Labelled photos from "data", an image-classification folder in alba-k/coffee-roast-classifier. The possible labels are: claro, medio, medio oscuro, nada otro, oscuro, quemado, verde.

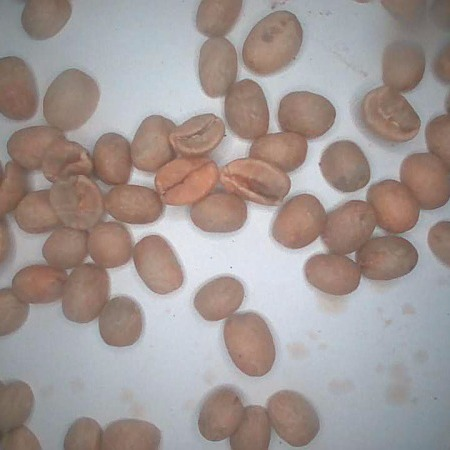
Label: verde

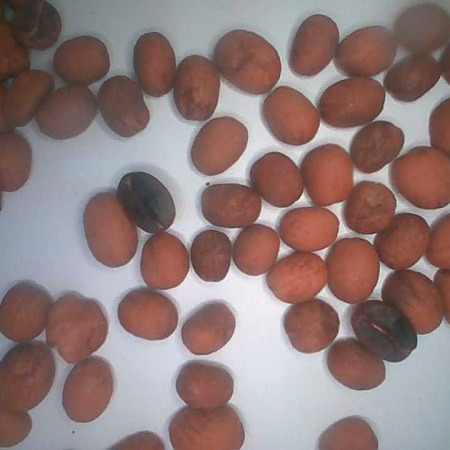
Label: medio

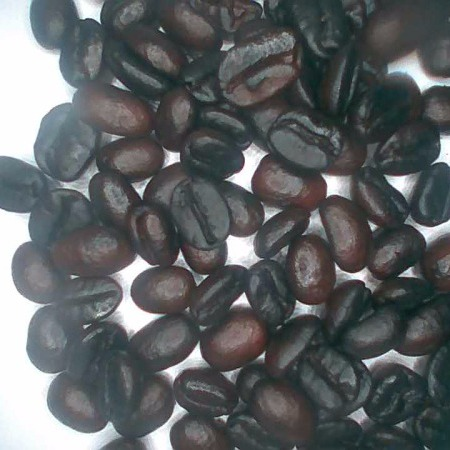
Label: oscuro

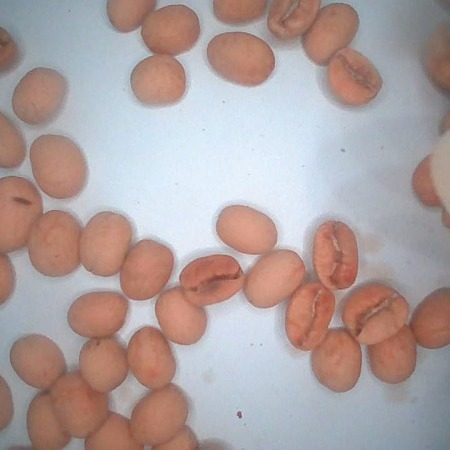
Label: claro

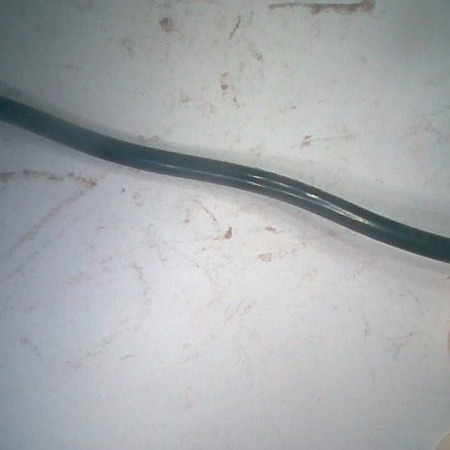
Label: nada otro

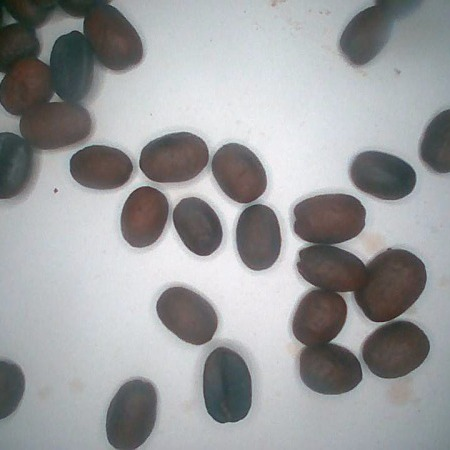
Label: medio oscuro
